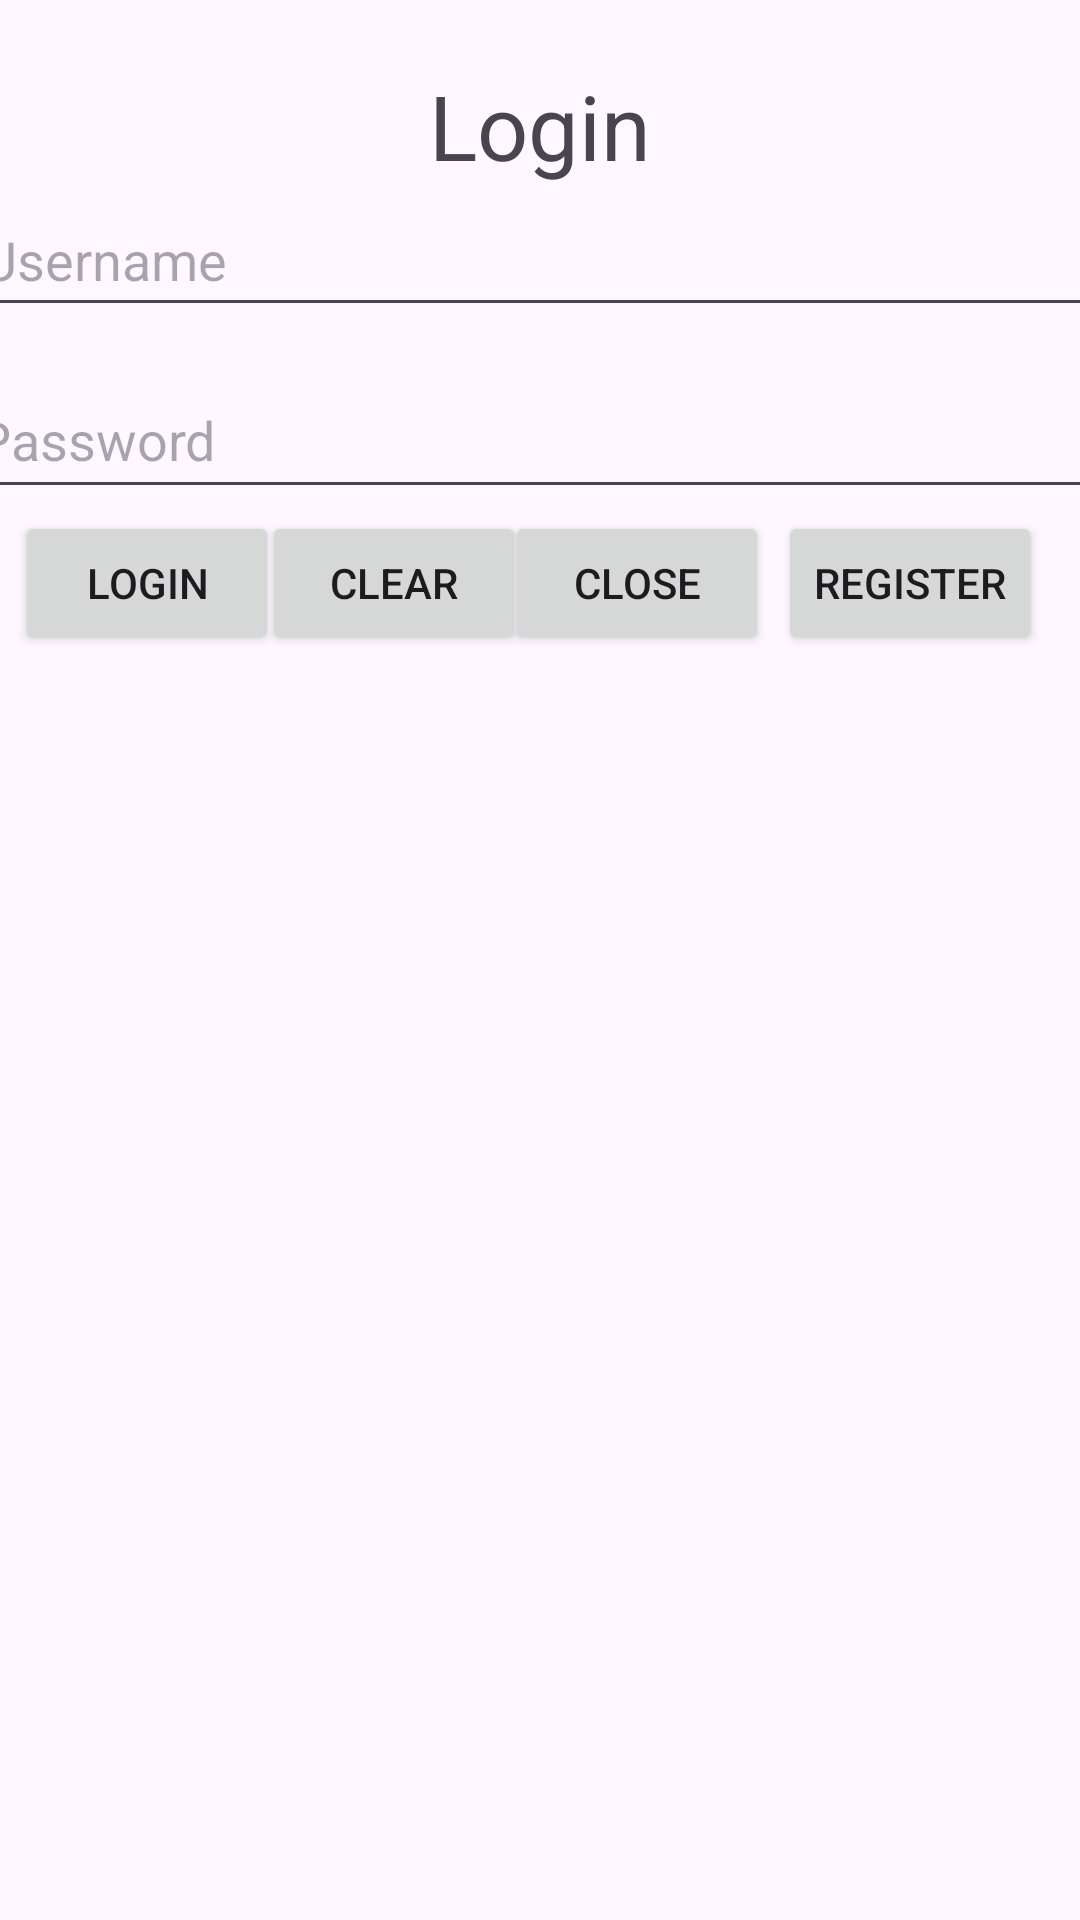

Write the Android layout XML for this screen, with the resource values it uses.
<!-- AndroidManifest.xml: application theme Theme.RLTest -->
<!-- res/layout/activity_main.xml -->
<?xml version="1.0" encoding="utf-8"?>
<androidx.constraintlayout.widget.ConstraintLayout xmlns:android="http://schemas.android.com/apk/res/android"
    xmlns:app="http://schemas.android.com/apk/res-auto"
    xmlns:tools="http://schemas.android.com/tools"
    android:id="@+id/main"
    android:layout_width="match_parent"
    android:layout_height="match_parent"
    tools:context=".MainActivity">

    <TextView
        android:id="@+id/logtitle"
        android:layout_width="wrap_content"
        android:layout_height="wrap_content"
        android:text="@string/title"
        android:textSize="30dp"
        app:layout_constraintBottom_toBottomOf="parent"
        app:layout_constraintEnd_toEndOf="parent"
        app:layout_constraintStart_toStartOf="parent"
        app:layout_constraintTop_toTopOf="parent"
        app:layout_constraintVertical_bias="0.036" />

    <EditText
        android:id="@+id/usernametxt"
        android:layout_width="381dp"
        android:layout_height="48dp"
        android:hint="@string/username"
        app:layout_constraintBottom_toBottomOf="parent"
        app:layout_constraintEnd_toEndOf="parent"
        app:layout_constraintHorizontal_bias="0.496"
        app:layout_constraintStart_toStartOf="parent"
        app:layout_constraintTop_toTopOf="parent"
        app:layout_constraintVertical_bias="0.103" />

    <EditText
        android:id="@+id/passwordtxt"
        android:layout_width="385dp"
        android:layout_height="49dp"
        android:hint="@string/password"
        app:layout_constraintBottom_toBottomOf="parent"
        app:layout_constraintEnd_toEndOf="parent"
        app:layout_constraintHorizontal_bias="0.493"
        app:layout_constraintStart_toStartOf="parent"
        app:layout_constraintTop_toTopOf="parent"
        app:layout_constraintVertical_bias="0.204" />

    <Button
        android:id="@+id/loginbtn"
        android:layout_width="wrap_content"
        android:layout_height="wrap_content"
        android:text="@string/login"
        app:layout_constraintBottom_toBottomOf="parent"
        app:layout_constraintEnd_toEndOf="parent"
        app:layout_constraintHorizontal_bias="0.018"
        app:layout_constraintStart_toStartOf="parent"
        app:layout_constraintTop_toTopOf="parent"
        app:layout_constraintVertical_bias="0.288" />

    <Button
        android:id="@+id/clearbtn"
        android:layout_width="wrap_content"
        android:layout_height="wrap_content"
        android:text="@string/clear"
        app:layout_constraintBottom_toBottomOf="parent"
        app:layout_constraintEnd_toEndOf="parent"
        app:layout_constraintHorizontal_bias="0.321"
        app:layout_constraintStart_toStartOf="parent"
        app:layout_constraintTop_toTopOf="parent"
        app:layout_constraintVertical_bias="0.288" />

    <Button
        android:id="@+id/closebtn"
        android:layout_width="wrap_content"
        android:layout_height="wrap_content"
        android:text="@string/close"
        app:layout_constraintBottom_toBottomOf="parent"
        app:layout_constraintEnd_toEndOf="parent"
        app:layout_constraintHorizontal_bias="0.619"
        app:layout_constraintStart_toStartOf="parent"
        app:layout_constraintTop_toTopOf="parent"
        app:layout_constraintVertical_bias="0.288" />

    <Button
        android:id="@+id/toregisterbtn"
        android:layout_width="wrap_content"
        android:layout_height="wrap_content"
        android:text="@string/register"
        app:layout_constraintBottom_toBottomOf="parent"
        app:layout_constraintEnd_toEndOf="parent"
        app:layout_constraintHorizontal_bias="0.954"
        app:layout_constraintStart_toStartOf="parent"
        app:layout_constraintTop_toTopOf="parent"
        app:layout_constraintVertical_bias="0.288" />


</androidx.constraintlayout.widget.ConstraintLayout>
<!-- resources referenced by this layout -->
<resources>
  <string name="clear">Clear</string>
  <string name="close">Close</string>
  <string name="login">Login</string>
  <string name="password">Password</string>
  <string name="register">Register</string>
  <string name="title">Login</string>
  <string name="username">Username</string>
  <style name="Theme.RLTest" parent="Base.Theme.RLTest" />
  <style name="Base.Theme.RLTest" parent="Theme.Material3.DayNight.NoActionBar">
          
          
      </style>
</resources>
